Labelled photos from "split_data5", an image-classification folder in sarath1102/Automatic-Classification-of-Nutritional-Deficiencies-in-Coffee-Leaves-Images-Using-Transfer-Learning. The possible labels are: boron deficiency, calcium deficiency, iron deficiency, potasium K.

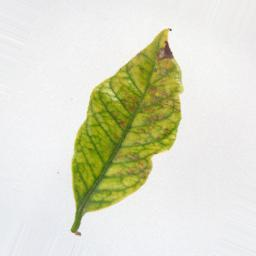
Label: iron deficiency

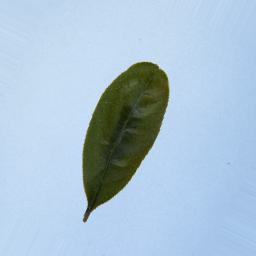
Label: boron deficiency

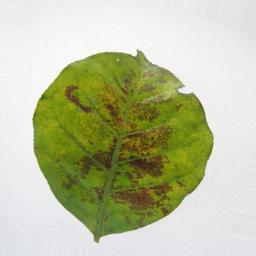
Label: potasium K

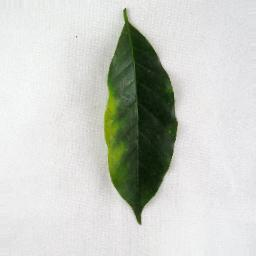
Label: potasium K

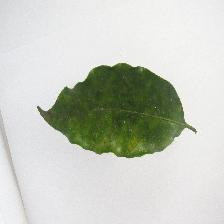
Label: calcium deficiency

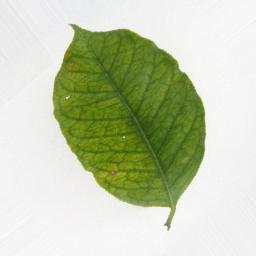
Label: iron deficiency
